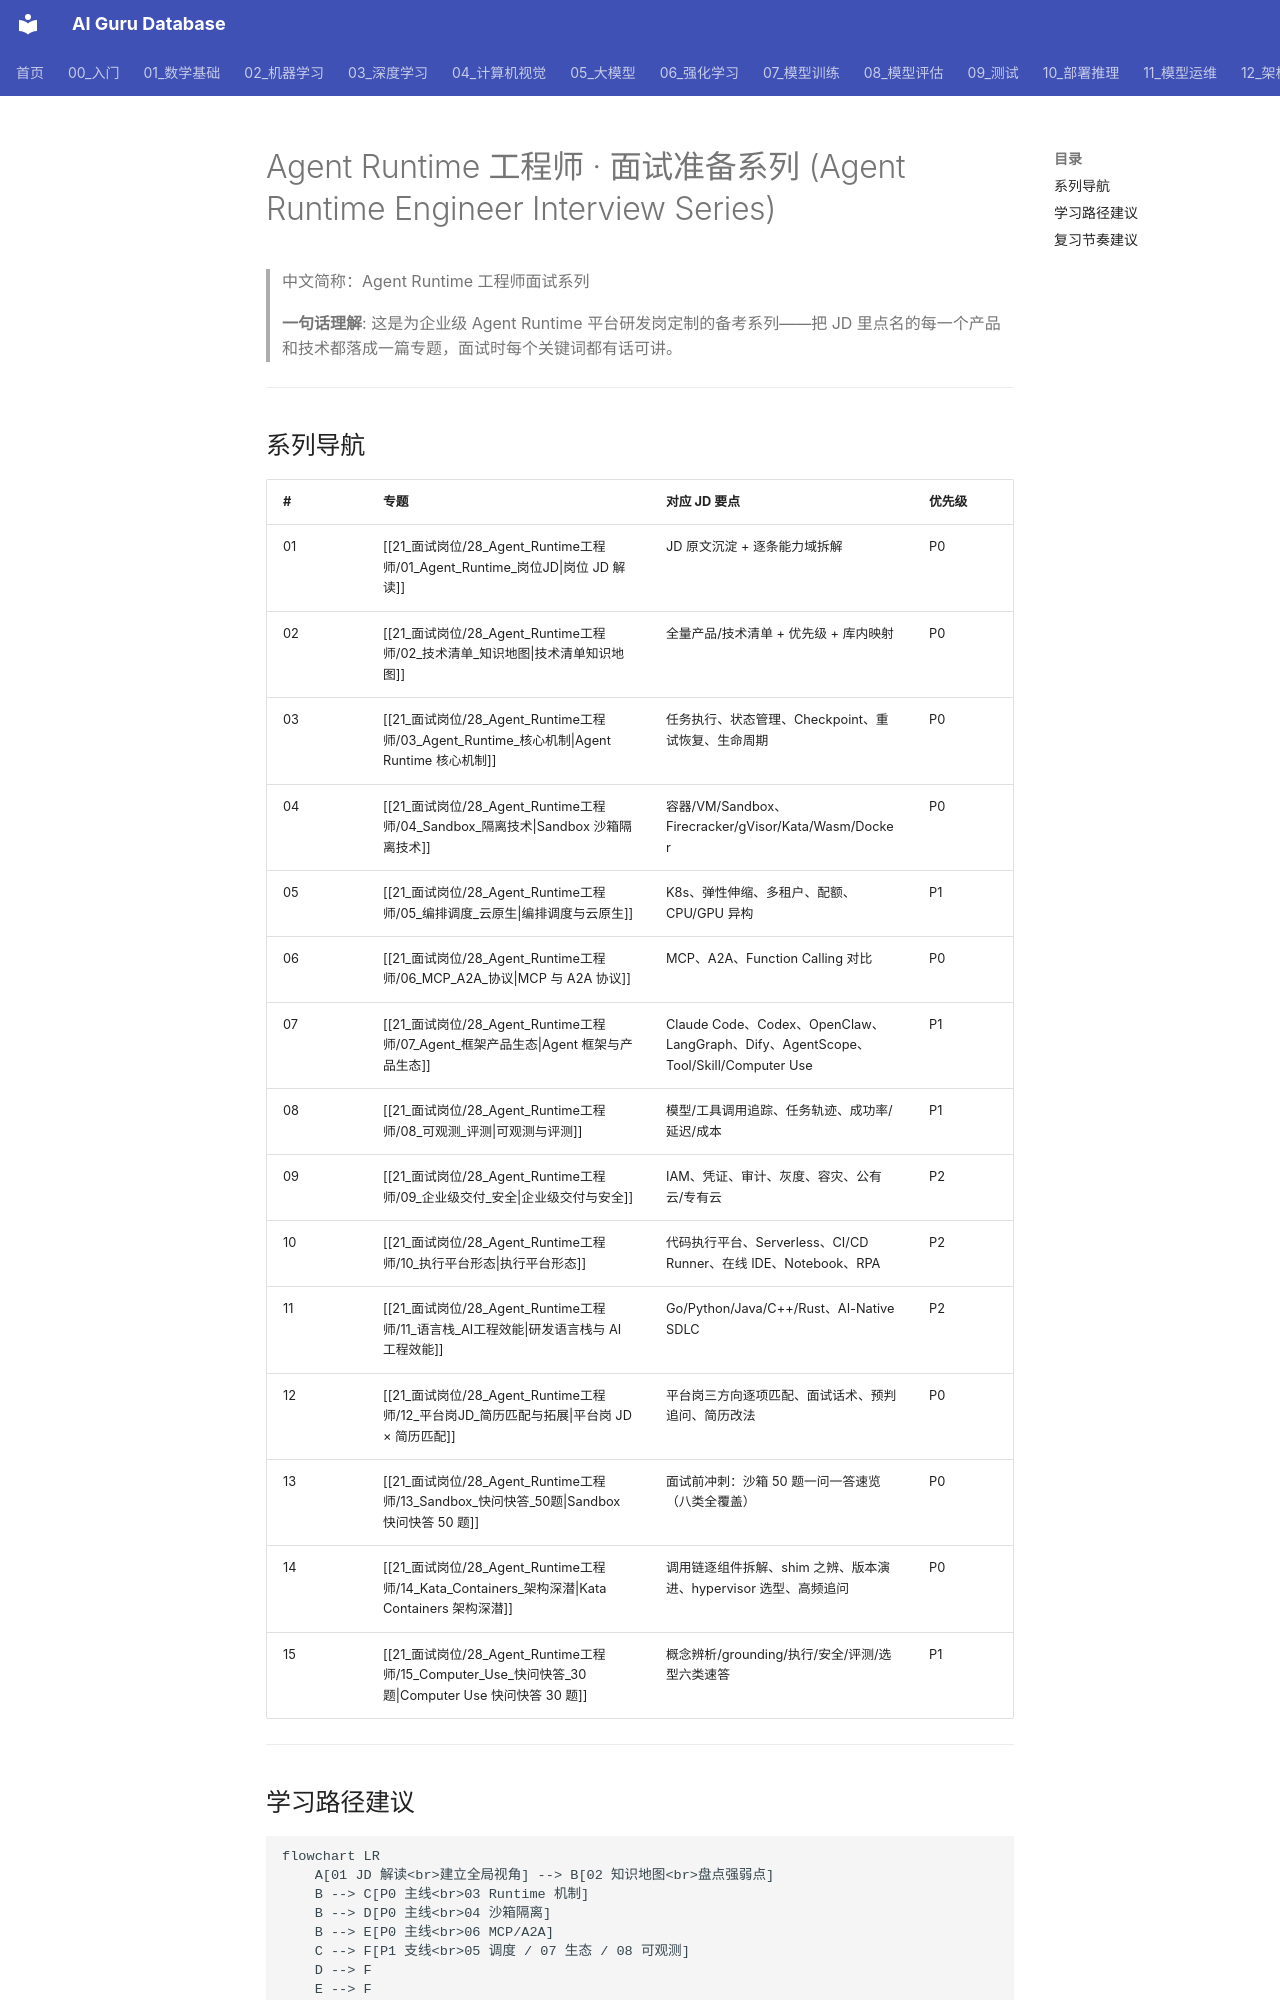

repository: ai-guru-global/ai-guru-database · page: 21_面试岗位/28_Agent_Runtime工程师/index.html · generator: mkdocs

---
title: Agent Runtime 工程师 面试准备系列
category: 21_面试岗位
tags: ["面试", "Agent-Runtime", "Sandbox", "Kubernetes", "MCP", "A2A", "系列导航"]
summary: "Agent Runtime 工程师岗位面试准备系列导航：Runtime 机制、沙箱隔离、Kata 架构深潜、编排调度、MCP/A2A、框架生态、可观测评测、企业交付、Computer Use 等 15 篇专题。"
created: 2026-10-20
updated: 2026-11-04
tier: core
aliases: [Agent Runtime 面试系列, Agent Infra 面试系列]
sources: []
name_zh: "Agent Runtime 工程师面试系列"
---

# Agent Runtime 工程师 · 面试准备系列 (Agent Runtime Engineer Interview Series)

> 中文简称：Agent Runtime 工程师面试系列

> **一句话理解**: 这是为企业级 Agent Runtime 平台研发岗定制的备考系列——把 JD 里点名的每一个产品和技术都落成一篇专题，面试时每个关键词都有话可讲。

---

## 系列导航

| # | 专题 | 对应 JD 要点 | 优先级 |
|---|------|-------------|--------|
| 01 | [[21_面试岗位/28_Agent_Runtime工程师/01_Agent_Runtime_岗位JD\|岗位 JD 解读]] | JD 原文沉淀 + 逐条能力域拆解 | P0 |
| 02 | [[21_面试岗位/28_Agent_Runtime工程师/02_技术清单_知识地图\|技术清单知识地图]] | 全量产品/技术清单 + 优先级 + 库内映射 | P0 |
| 03 | [[21_面试岗位/28_Agent_Runtime工程师/03_Agent_Runtime_核心机制\|Agent Runtime 核心机制]] | 任务执行、状态管理、Checkpoint、重试恢复、生命周期 | P0 |
| 04 | [[21_面试岗位/28_Agent_Runtime工程师/04_Sandbox_隔离技术\|Sandbox 沙箱隔离技术]] | 容器/VM/Sandbox、Firecracker/gVisor/Kata/Wasm/Docker | P0 |
| 05 | [[21_面试岗位/28_Agent_Runtime工程师/05_编排调度_云原生\|编排调度与云原生]] | K8s、弹性伸缩、多租户、配额、CPU/GPU 异构 | P1 |
| 06 | [[21_面试岗位/28_Agent_Runtime工程师/06_MCP_A2A_协议\|MCP 与 A2A 协议]] | MCP、A2A、Function Calling 对比 | P0 |
| 07 | [[21_面试岗位/28_Agent_Runtime工程师/07_Agent_框架产品生态\|Agent 框架与产品生态]] | Claude Code、Codex、OpenClaw、LangGraph、Dify、AgentScope、Tool/Skill/Computer Use | P1 |
| 08 | [[21_面试岗位/28_Agent_Runtime工程师/08_可观测_评测\|可观测与评测]] | 模型/工具调用追踪、任务轨迹、成功率/延迟/成本 | P1 |
| 09 | [[21_面试岗位/28_Agent_Runtime工程师/09_企业级交付_安全\|企业级交付与安全]] | IAM、凭证、审计、灰度、容灾、公有云/专有云 | P2 |
| 10 | [[21_面试岗位/28_Agent_Runtime工程师/10_执行平台形态\|执行平台形态]] | 代码执行平台、Serverless、CI/CD Runner、在线 IDE、Notebook、RPA | P2 |
| 11 | [[21_面试岗位/28_Agent_Runtime工程师/11_语言栈_AI工程效能\|研发语言栈与 AI 工程效能]] | Go/Python/Java/C++/Rust、AI-Native SDLC | P2 |
| 12 | [[21_面试岗位/28_Agent_Runtime工程师/12_平台岗JD_简历匹配与拓展\|平台岗 JD × 简历匹配]] | 平台岗三方向逐项匹配、面试话术、预判追问、简历改法 | P0 |
| 13 | [[21_面试岗位/28_Agent_Runtime工程师/13_Sandbox_快问快答_50题\|Sandbox 快问快答 50 题]] | 面试前冲刺：沙箱 50 题一问一答速览（八类全覆盖） | P0 |
| 14 | [[21_面试岗位/28_Agent_Runtime工程师/14_Kata_Containers_架构深潜\|Kata Containers 架构深潜]] | 调用链逐组件拆解、shim 之辨、版本演进、hypervisor 选型、高频追问 | P0 |
| 15 | [[21_面试岗位/28_Agent_Runtime工程师/15_Computer_Use_快问快答_30题\|Computer Use 快问快答 30 题]] | 概念辨析/grounding/执行/安全/评测/选型六类速答 | P1 |

---
